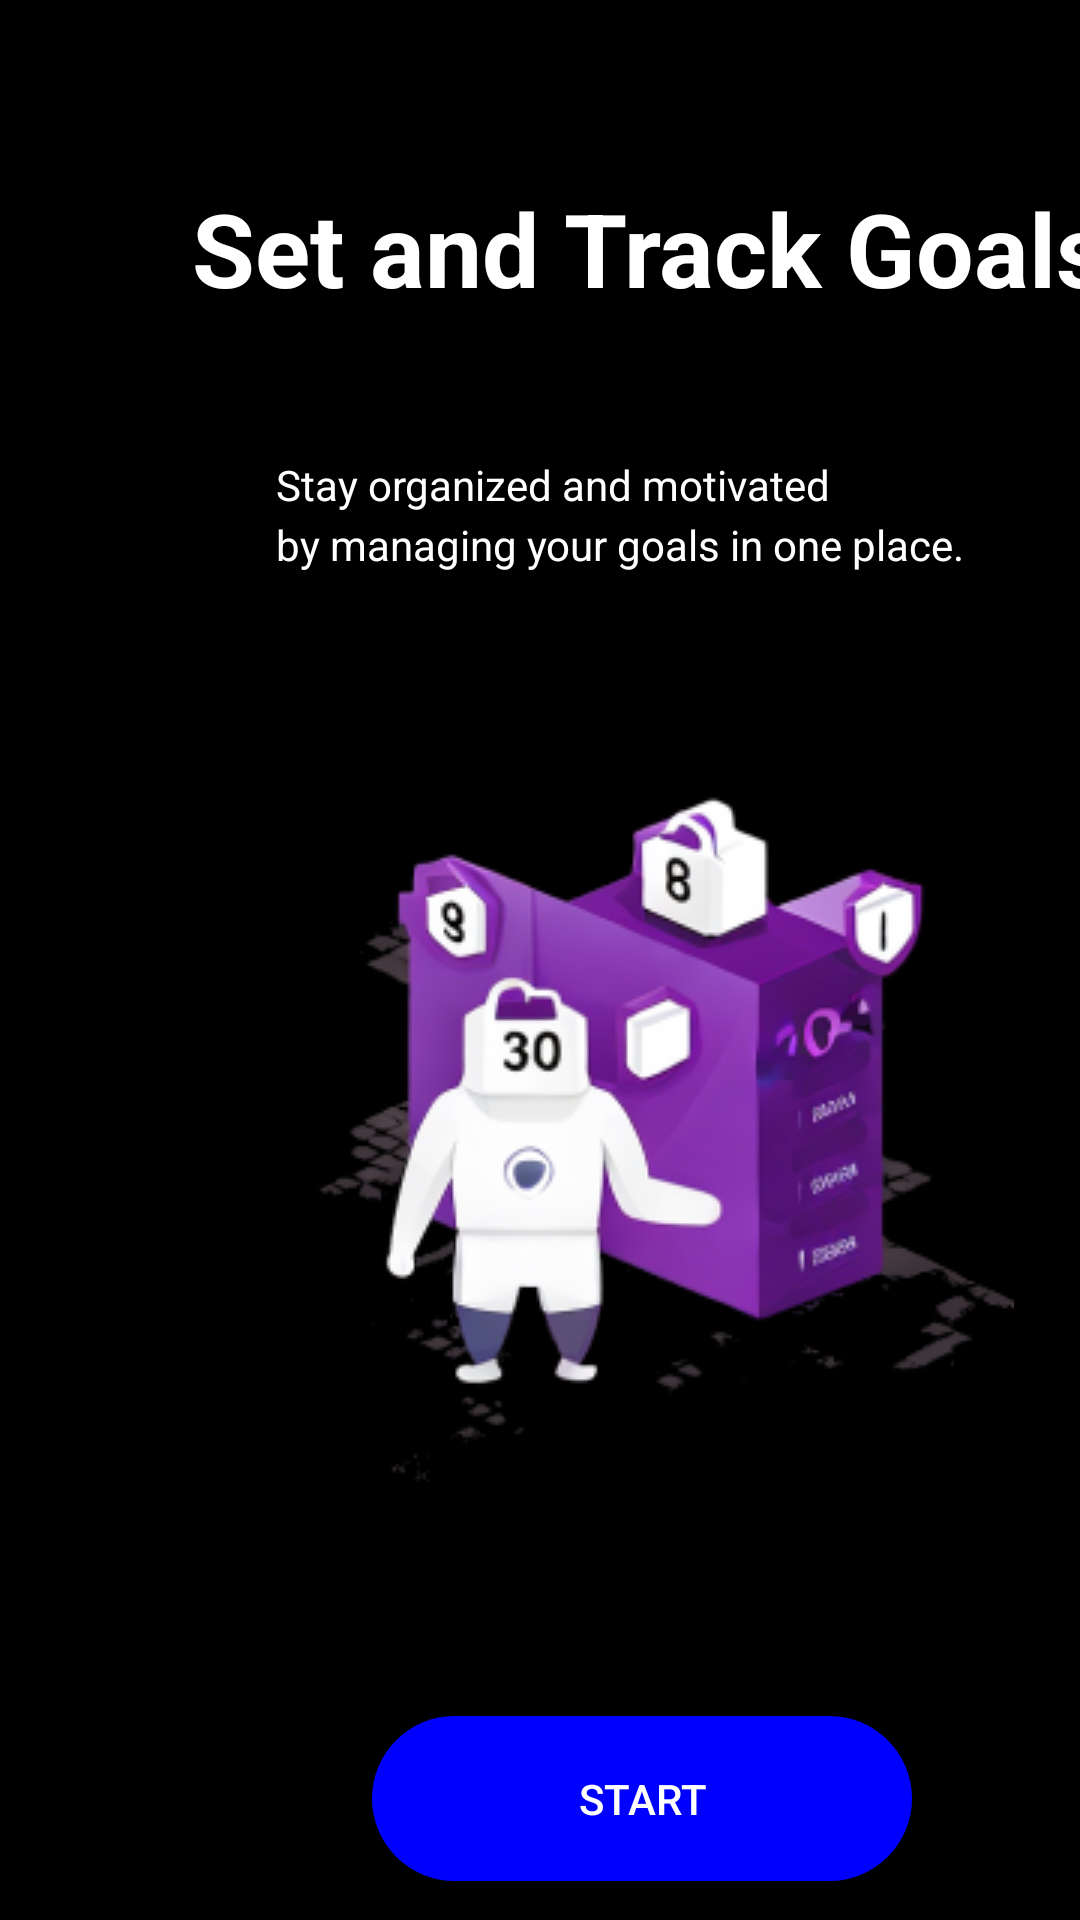

Here is an Android app screen rendered from its layout file. Give the layout XML and the strings, colors and styles it references.
<!-- AndroidManifest.xml: application theme AppTheme -->
<!-- res/layout/activity_main.xml -->
<HorizontalScrollView xmlns:android="http://schemas.android.com/apk/res/android"
	xmlns:app="http://schemas.android.com/apk/res-auto"
	xmlns:tools="http://schemas.android.com/tools"
	android:layout_width="match_parent" android:layout_height="wrap_content" >


		<RelativeLayout android:id="@+id/content_container" 
			android:layout_width="wrap_content" 
			android:layout_height="wrap_content" >


			<androidx.constraintlayout.widget.ConstraintLayout
				android:id="@+id/page_home_screen_1_ek1"
				android:layout_width="wrap_content"
				android:layout_height="wrap_content"
				android:layout_marginStart="0dp"
				android:layout_marginTop="0dp">


				<View
					android:id="@+id/_bg__group_ek1"
					android:layout_width="419dp"
					android:layout_height="734dp"
					android:background="@drawable/_bg__group_ek1_shape"
					app:layout_constraintEnd_toEndOf="parent"
					tools:layout_editor_absoluteY="-1dp" />


				<TextView
					android:id="@+id/set_and_track_goals"
					android:layout_width="wrap_content"
					android:layout_height="wrap_content"
					android:layout_marginStart="64dp"
					android:layout_marginTop="60dp"
					android:text="@string/set_and_track_goals_string"
					android:textColor="@color/set_and_track_goals_color"
					android:textSize="34sp"
					android:textStyle="bold"
					app:layout_constraintStart_toStartOf="parent"
					app:layout_constraintTop_toTopOf="parent" />

				<TextView
					android:id="@+id/stay_organized_and_motivated"
					android:layout_width="wrap_content"
					android:layout_height="wrap_content"
					android:layout_marginStart="92dp"
					android:layout_marginTop="152dp"
					android:text="@string/stay_organized_and_motivated_string"
					android:textColor="@color/set_and_track_goals_color"
					android:textSize="14sp"
					app:layout_constraintStart_toStartOf="parent"
					app:layout_constraintTop_toTopOf="parent" />

				<TextView
					android:id="@+id/by_managing_your_goals_in_one_place_"
					android:layout_width="wrap_content"
					android:layout_height="wrap_content"
					android:layout_marginStart="92dp"
					android:layout_marginTop="172dp"
					android:text="@string/by_managing_your_goals_in_one_place__string"
					android:textColor="@color/set_and_track_goals_color"
					android:textSize="14sp"
					app:layout_constraintStart_toStartOf="parent"
					app:layout_constraintTop_toTopOf="parent" />

				<ImageView
					android:id="@+id/vector_ek2"
					android:layout_width="wrap_content"
					android:layout_height="wrap_content"
					android:layout_marginStart="80dp"
					android:layout_marginTop="236dp"
					android:contentDescription="vector_ek2"
					android:src="@drawable/vector_ek2"
					app:layout_constraintStart_toStartOf="parent"
					app:layout_constraintTop_toTopOf="parent" />

				<Button
					android:id="@+id/start"
					android:layout_width="180dp"
					android:layout_height="55dp"
					android:layout_marginStart="124dp"
					android:layout_marginTop="572dp"
					android:text="Start"
					android:textColor="#FFFFFF"
					android:background="@drawable/rounded_button"
					app:layout_constraintStart_toStartOf="parent"
					app:layout_constraintTop_toTopOf="parent" />


			</androidx.constraintlayout.widget.ConstraintLayout>
		</RelativeLayout>

</HorizontalScrollView>
<!-- resources referenced by this layout -->
<resources>
  <color name="set_and_track_goals_color">#FFFFFF</color>
  <!-- drawable _bg__group_ek1_shape (drawable-nodpi) -->
  <?xml version="1.0" encoding="utf-8"?>
  <shape xmlns:android="http://schemas.android.com/apk/res/android"
  	android:shape="rectangle" >
  	<solid android:color="@color/_bg__home_screen_1_ek2_color" />
  </shape>
  <!-- drawable rounded_button (drawable) -->
  <?xml version="1.0" encoding="utf-8"?>
  <shape xmlns:android="http://schemas.android.com/apk/res/android"
      android:shape="rectangle">
      <corners android:radius="50dp" /> 
      <solid android:color="#0000FF" /> 
  </shape>
  <!-- drawable vector_ek2: png bitmap (drawable, 54468 bytes) -->
  <string name="by_managing_your_goals_in_one_place__string">by managing your goals in one place.</string>
  <string name="set_and_track_goals_string">Set and Track Goals</string>
  <string name="stay_organized_and_motivated_string">Stay organized and motivated</string>
  <style name="AppTheme" parent="Theme.AppCompat.Light.NoActionBar">
  		<item name="colorPrimary">@color/colorPrimary</item>
  		<item name="colorPrimaryDark">@color/colorPrimaryDark</item>
  		<item name="colorAccent">@color/colorAccent</item>
  	</style>
  <color name="_bg__home_screen_1_ek2_color">#000000</color>
  <color name="colorPrimary">#008577</color>
  <color name="colorPrimaryDark">#00574B</color>
  <color name="colorAccent">#D81B60</color>
</resources>
